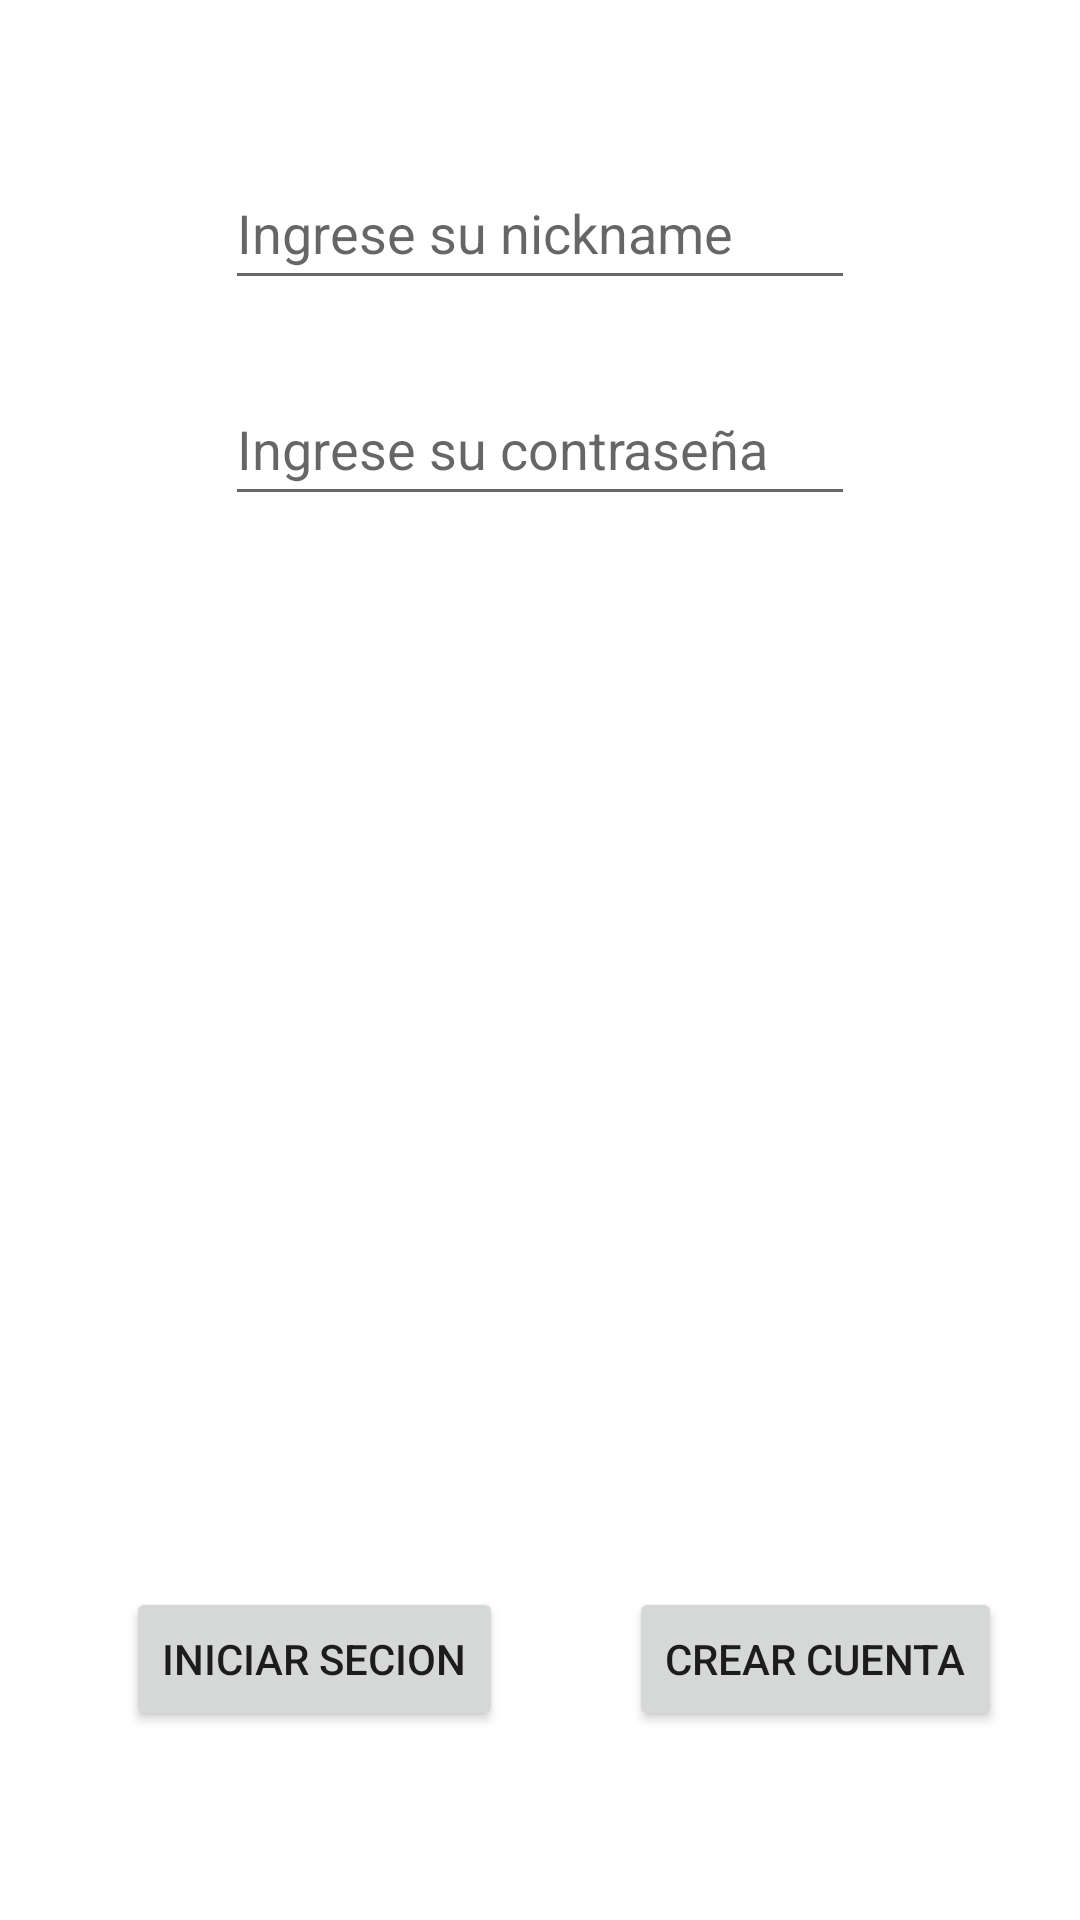

Reconstruct the res/layout file that produces this screen, plus the resources it refers to.
<!-- AndroidManifest.xml: application theme Theme.ProyectoPST -->
<!-- res/layout/activity_login_user.xml -->
<?xml version="1.0" encoding="utf-8"?>
<androidx.constraintlayout.widget.ConstraintLayout xmlns:android="http://schemas.android.com/apk/res/android"
    xmlns:app="http://schemas.android.com/apk/res-auto"
    xmlns:tools="http://schemas.android.com/tools"
    android:layout_width="match_parent"
    android:layout_height="match_parent"
    tools:context=".LoginUser">

    <EditText
        android:id="@+id/userName"
        android:layout_width="wrap_content"
        android:layout_height="wrap_content"
        android:layout_marginTop="52dp"
        android:ems="10"
        android:hint="Ingrese su nickname"
        android:inputType="textPersonName"
        android:minHeight="48dp"
        app:layout_constraintEnd_toEndOf="parent"
        app:layout_constraintStart_toStartOf="parent"
        app:layout_constraintTop_toTopOf="parent" />

    <EditText
        android:id="@+id/pass"
        android:layout_width="wrap_content"
        android:layout_height="wrap_content"
        android:layout_marginTop="24dp"
        android:ems="10"
        android:hint="Ingrese su contraseña"
        android:inputType="textPassword"
        android:minHeight="48dp"
        app:layout_constraintEnd_toEndOf="parent"
        app:layout_constraintStart_toStartOf="parent"
        app:layout_constraintTop_toBottomOf="@+id/userName" />

    <Button
        android:id="@+id/button3"
        android:layout_width="wrap_content"
        android:layout_height="wrap_content"
        android:layout_marginStart="53dp"
        android:layout_marginEnd="21dp"
        android:layout_marginBottom="63dp"
        android:text="Iniciar Secion"
        app:layout_constraintBottom_toBottomOf="parent"
        app:layout_constraintEnd_toStartOf="@+id/button4"
        app:layout_constraintStart_toStartOf="parent" />

    <Button
        android:id="@+id/button4"
        android:layout_width="wrap_content"
        android:layout_height="wrap_content"
        android:layout_marginStart="21dp"
        android:layout_marginEnd="37dp"
        android:layout_marginBottom="63dp"
        android:text="Crear Cuenta"
        app:layout_constraintBottom_toBottomOf="parent"
        app:layout_constraintEnd_toEndOf="parent"
        app:layout_constraintStart_toEndOf="@+id/button3" />
</androidx.constraintlayout.widget.ConstraintLayout>
<!-- resources referenced by this layout -->
<resources>
  <style name="Theme.ProyectoPST" parent="Theme.MaterialComponents.DayNight.DarkActionBar">
          
          <item name="colorPrimary">@color/purple_500</item>
          <item name="colorPrimaryVariant">@color/purple_700</item>
          <item name="colorOnPrimary">@color/white</item>
          
          <item name="colorSecondary">@color/teal_200</item>
          <item name="colorSecondaryVariant">@color/teal_700</item>
          <item name="colorOnSecondary">@color/black</item>
          
          <item name="android:statusBarColor">?attr/colorPrimaryVariant</item>
          
      </style>
  <!-- not gathered from this repository: default colours our renderer supplied (Android Studio template values) -->
  <color name="purple_500">#FF6200EE</color>
  <color name="purple_700">#FF3700B3</color>
  <color name="teal_200">#FF03DAC5</color>
  <color name="teal_700">#FF018786</color>
  <color name="black">#FF000000</color>
  <color name="white">#FFFFFFFF</color>
</resources>
